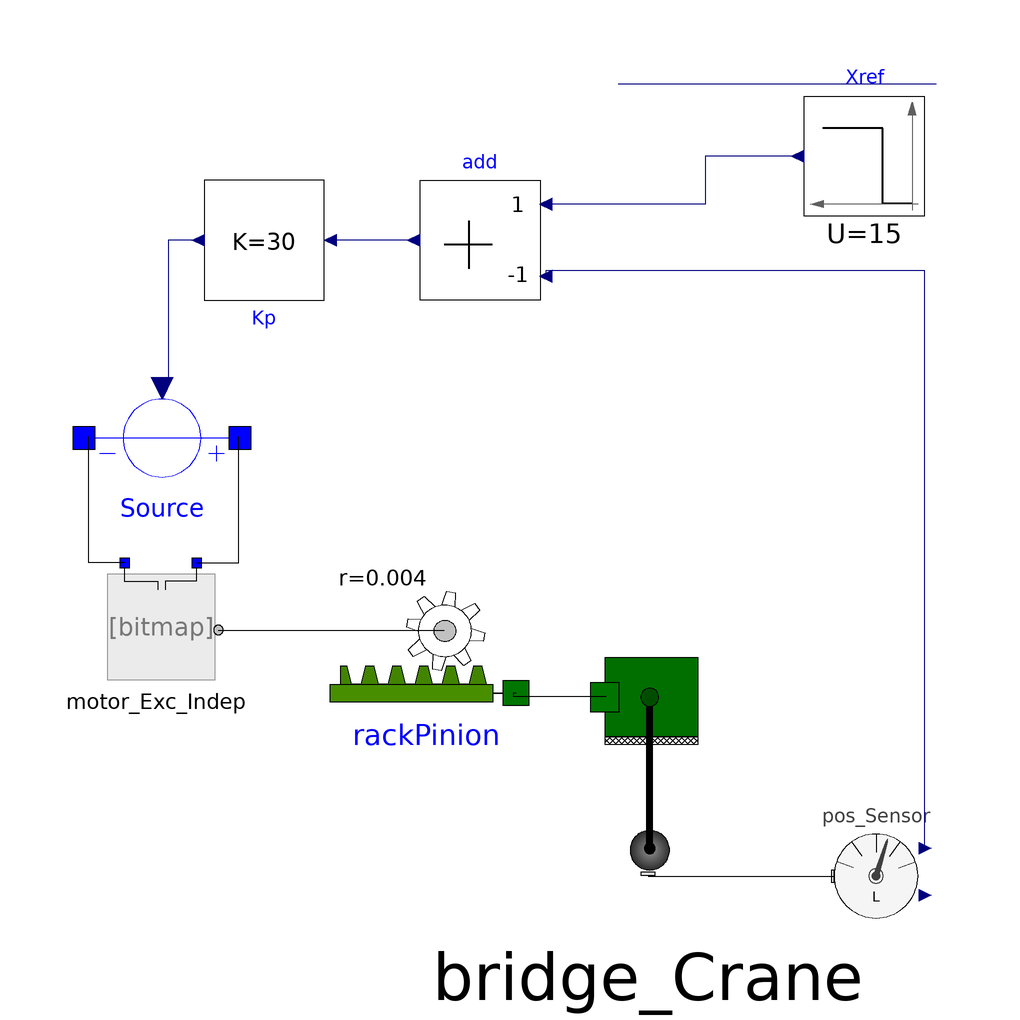

The component connection diagram of the Modelica model below, drawn from its own Placement and Line annotations.

model Problema_6
  Components.Bridge_Crane bridge_Crane annotation(
    Placement(transformation(origin = {22, -34}, extent = {{-30, -30}, {30, 30}})));
  DSFLib.Mechanical.RotoTranslational.Components.RackPinion rackPinion(r = 0.004) annotation(
    Placement(transformation(origin = {-15, -15}, extent = {{15, -15}, {-15, 15}})));
  Components.Motor_Exc_Indep motor_Exc_Indep annotation(
    Placement(transformation(origin = {-60, -14}, extent = {{-10, -10}, {10, 10}})));
  Components.Pos_Sensor pos_Sensor annotation(
    Placement(transformation(origin = {60, -56}, extent = {{-10, -10}, {10, 10}})));
  DSFLib.ControlSystems.Actuators.Circuits.ModulatedVoltageSource Source annotation(
        Placement(transformation(origin = {-59, 17}, extent = {{13, 13}, {-13, -13}})));
  DSFLib.ControlSystems.Blocks.Components.StepSource Xref(U = 15)  annotation(
        Placement(transformation(origin = {58, 64}, extent = {{10, -10}, {-10, 10}})));
  DSFLib.ControlSystems.Blocks.Components.Add add(k1 = 1, k2 = -1)  annotation(
    Placement(transformation(origin = {-6, 50}, extent = {{10, -10}, {-10, 10}})));
DSFLib.ControlSystems.Blocks.Components.Gain Kp(K = 30) annotation(
    Placement(transformation(origin = {-42, 50}, extent = {{-10, -10}, {10, 10}}, rotation = -180)));

equation
  connect(rackPinion.flangeT, bridge_Crane.flange) annotation(
    Line(points = {{0, -25.5}, {-0.5, -25.5}, {-0.5, -26}, {15, -26}}));
  connect(motor_Exc_Indep.flange, rackPinion.flangeR) annotation(
    Line(points = {{-49.6, -15}, {-12, -15}}));
  connect(bridge_Crane.frame, pos_Sensor.frame) annotation(
    Line(points = {{22, -56}, {53, -56}}));
  connect(motor_Exc_Indep.p, Source.p) annotation(
    Line(points = {{-53.2, -3.8}, {-46.2, -3.8}, {-46.2, 17.2}}));
  connect(motor_Exc_Indep.n, Source.n) annotation(
    Line(points = {{-65.2, -3.8}, {-71.2, -3.8}, {-71.2, 17.2}}));
  connect(Xref.y, add.u1) annotation(
    Line(points = {{47, 64}, {31.5, 64}, {31.5, 56}, {5, 56}}, color = {0, 0, 127}));
  connect(Xref.y, add.u1) annotation(
    Line(points = {{70, 76}, {17, 76}}, color = {0, 0, 127}));
  connect(add.u2, pos_Sensor.X) annotation(
    Line(points = {{5, 44}, {5, 45}, {68, 45}, {68, -51}}, color = {0, 0, 127}));
connect(add.y, Kp.u) annotation(
    Line(points = {{-16, 50}, {-30, 50}}, color = {0, 0, 127}));
connect(Kp.y, Source.u) annotation(
    Line(points = {{-52, 50}, {-58, 50}, {-58, 26}}, color = {0, 0, 127}));
end Problema_6;